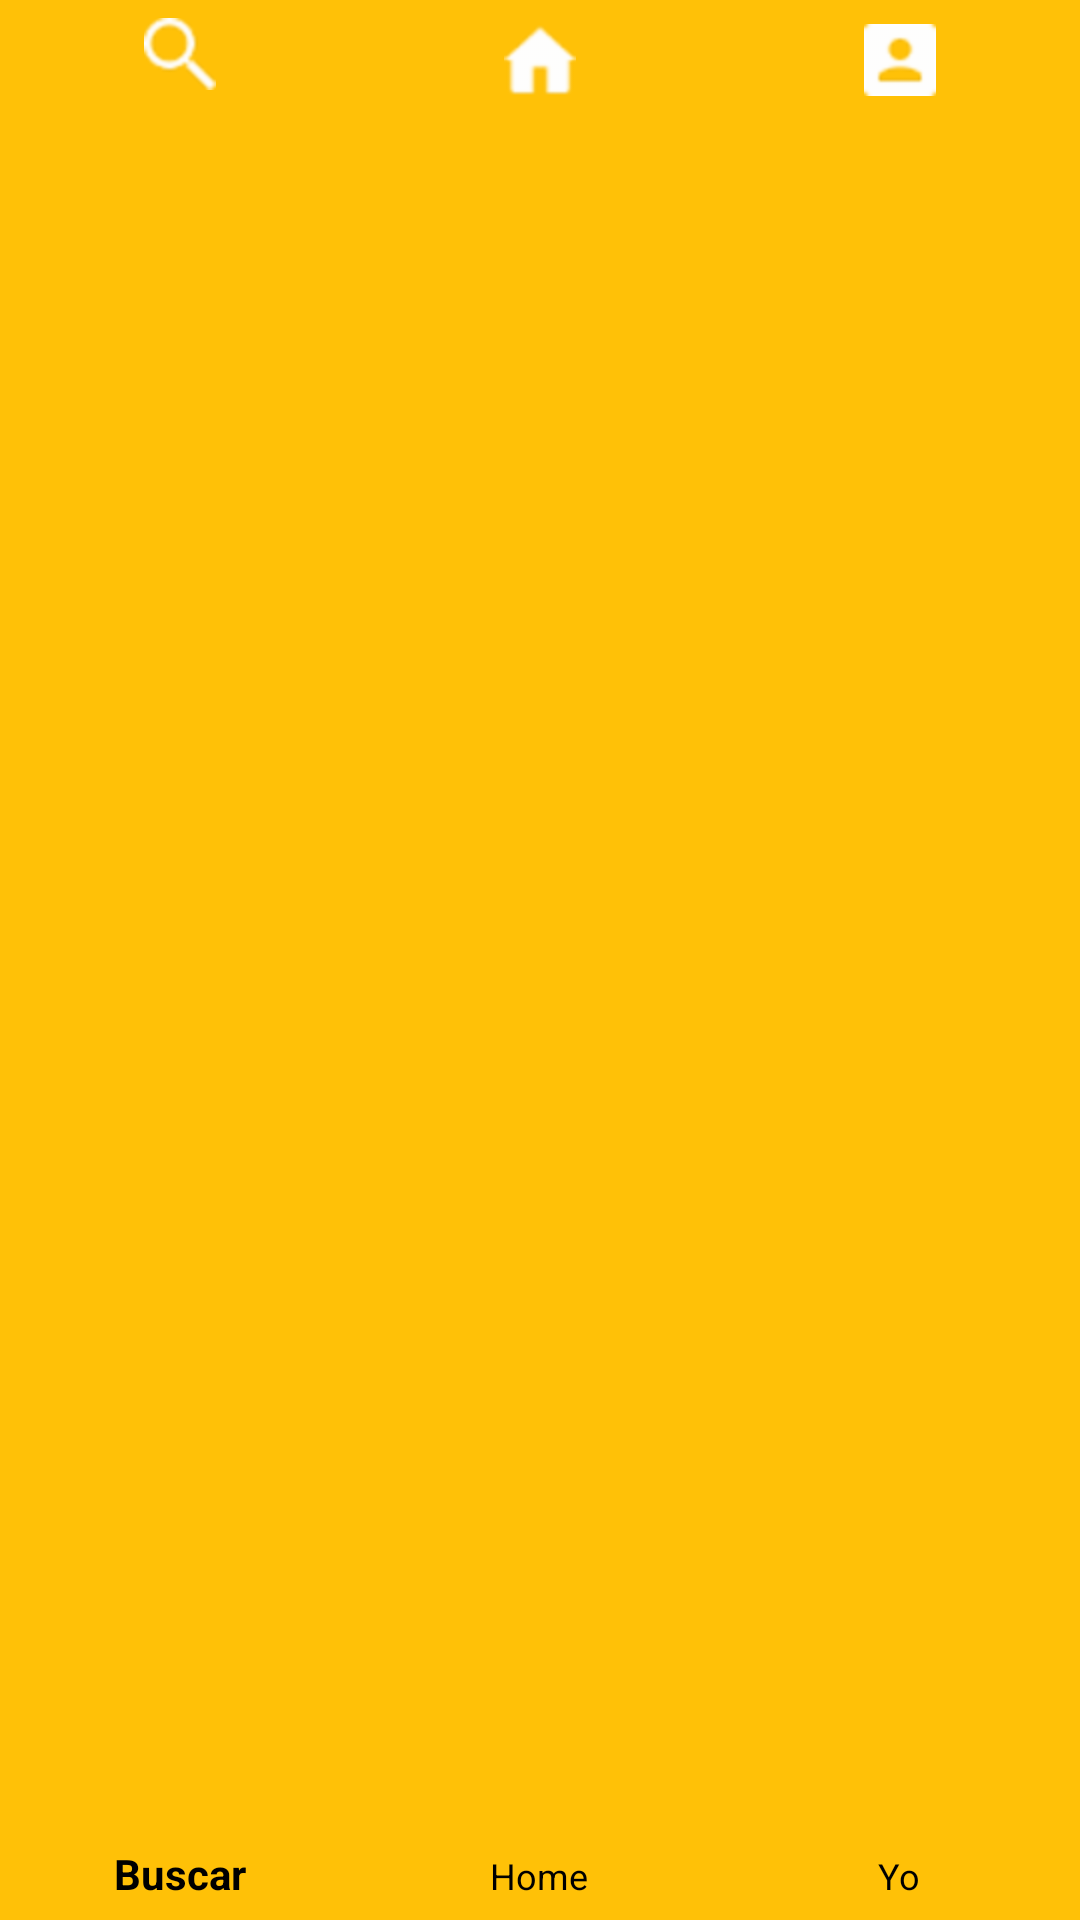

The Android layout XML behind this screen, and the referenced resources:
<!-- AndroidManifest.xml: application theme Theme.AppCompat.NoActionBar -->
<!-- res/layout/bottom_navigation_view.xml -->
<?xml version="1.0" encoding="utf-8"?>
<com.google.android.material.bottomnavigation.BottomNavigationView
    xmlns:android="http://schemas.android.com/apk/res/android"
    xmlns:app="http://schemas.android.com/apk/res-auto"
    android:id="@+id/bottom_navigation_view"
    android:layout_width="match_parent"
    android:layout_height="@dimen/height_bottom_navigation_view"
    android:layout_alignParentBottom="true"
    android:layout_gravity="bottom|end"
    app:menu="@menu/bottom_navigation_menu"
    android:background="@color/colorPrimary"
    app:itemIconTint="@color/item_white"
    app:itemTextColor="@color/black">

</com.google.android.material.bottomnavigation.BottomNavigationView>
<!-- resources referenced by this layout -->
<resources>
  <color name="black">#FF000000</color>
  <color name="colorPrimary">#FFC107</color>
  <dimen name="height_bottom_navigation_view">70dp</dimen>
</resources>
